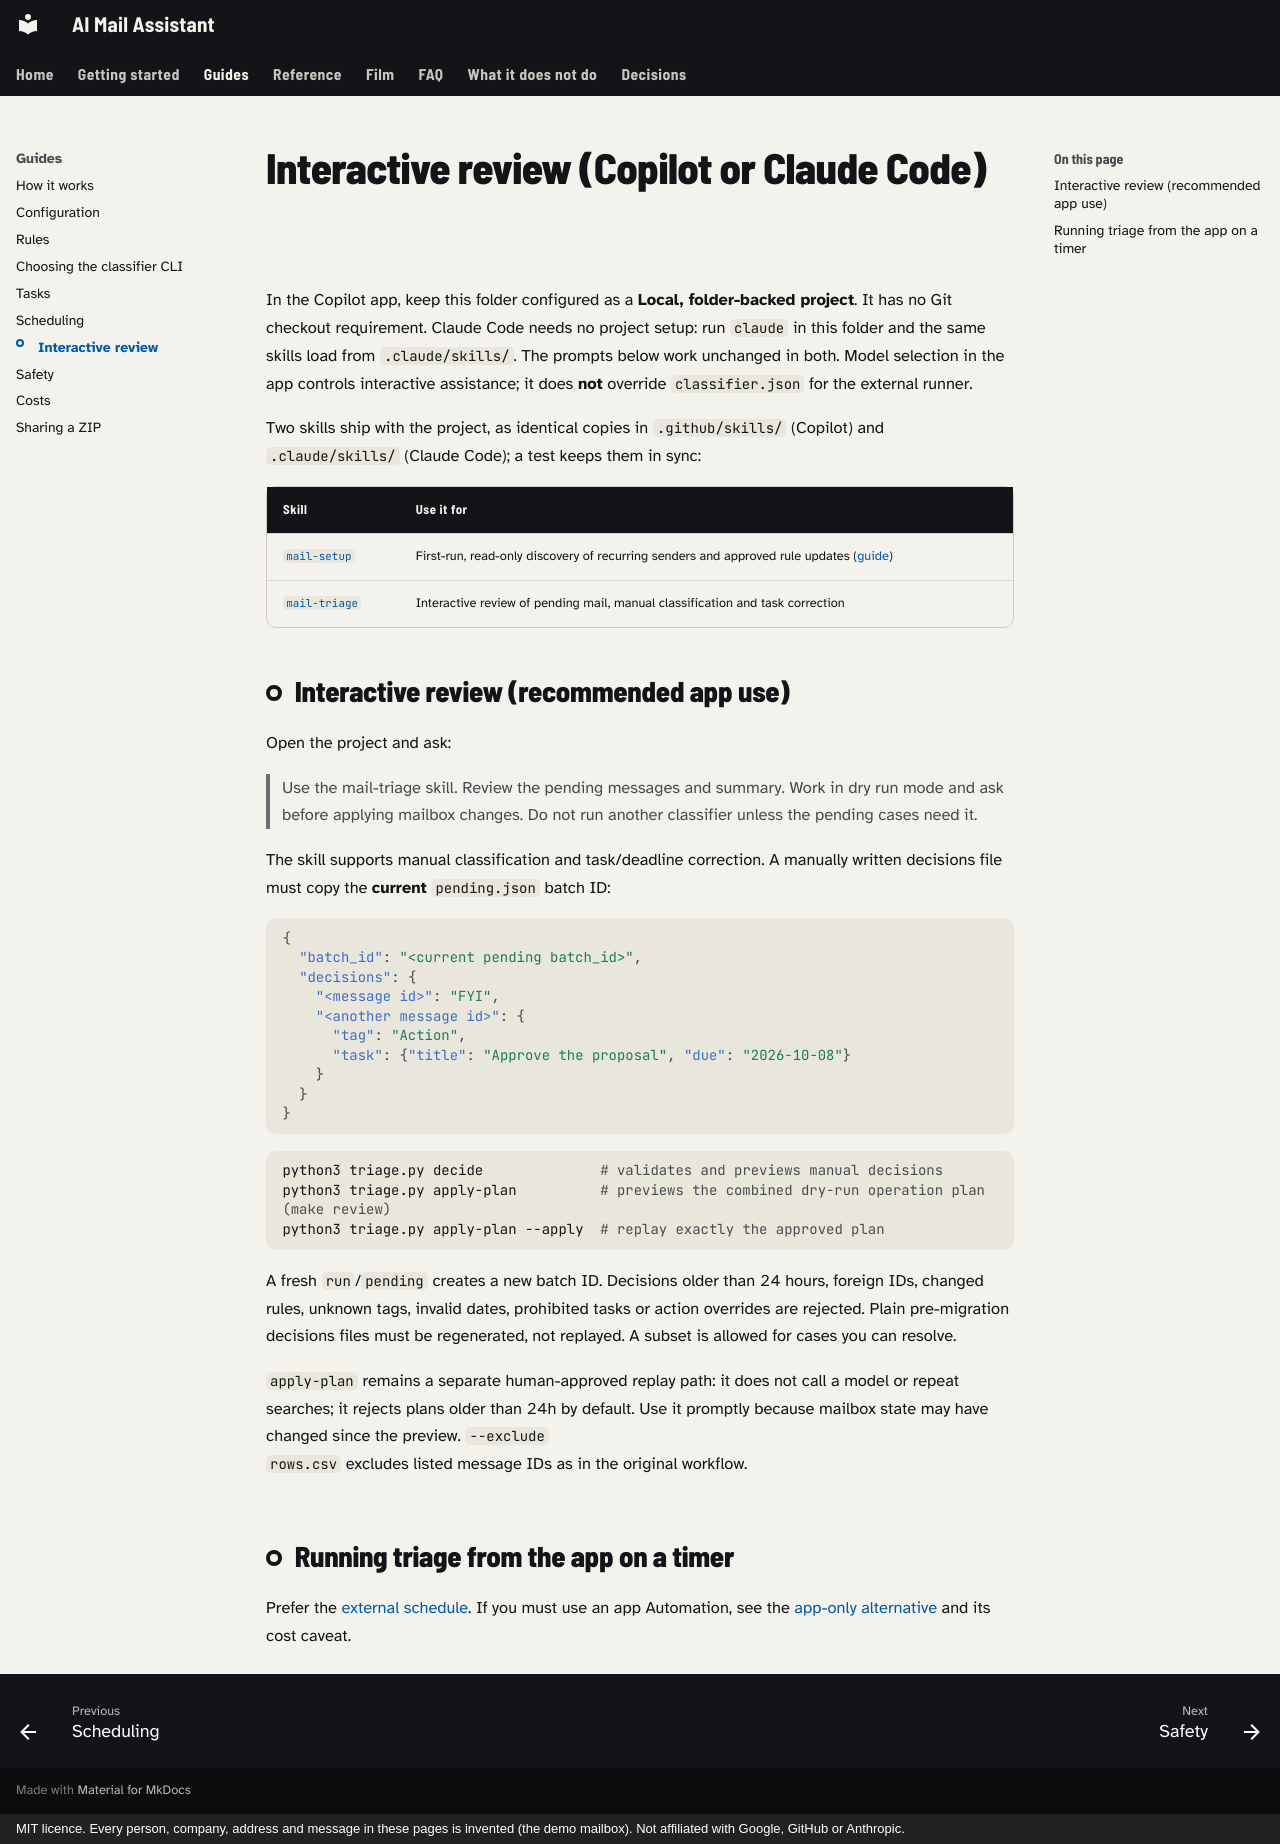

repository: mmornati/ai-email-assistant · page: interactive-review/index.html · generator: mkdocs · copyright: MIT licence. Every person, company, address and message in these pages is invented (the demo mailbox). Not affiliated with Google, GitHub or Anthropic.

# Interactive review (Copilot or Claude Code)

In the Copilot app, keep this folder configured as a **Local, folder-backed
project**. It has no Git checkout requirement. Claude Code needs no project setup:
run `claude` in this folder and the same skills load from `.claude/skills/`. The
prompts below work unchanged in both. Model selection in the app controls
interactive assistance; it does **not** override `classifier.json` for the
external runner.

Two skills ship with the project, as identical copies in `.github/skills/`
(Copilot) and `.claude/skills/` (Claude Code); a test keeps them in sync:

| Skill | Use it for |
| --- | --- |
| [`mail-setup`](https://github.com/mmornati/ai-email-assistant/blob/main/.github/skills/mail-setup/SKILL.md) | First-run, read-only discovery of recurring senders and approved rule updates ([guide](getting-started.md#4-personalize-your-rules-mail-setup)) |
| [`mail-triage`](https://github.com/mmornati/ai-email-assistant/blob/main/.github/skills/mail-triage/SKILL.md) | Interactive review of pending mail, manual classification and task correction |

## Interactive review (recommended app use)

Open the project and ask:

> Use the mail-triage skill. Review the pending messages and summary. Work in dry
> run mode and ask before applying mailbox changes. Do not run another classifier
> unless the pending cases need it.

The skill supports manual classification and task/deadline correction. A manually
written decisions file must copy the **current** `pending.json` batch ID:

```json
{
  "batch_id": "<current pending batch_id>",
  "decisions": {
    "<message id>": "FYI",
    "<another message id>": {
      "tag": "Action",
      "task": {"title": "Approve the proposal", "due": "2026-10-08"}
    }
  }
}
```

```bash
python3 triage.py decide              # validates and previews manual decisions
python3 triage.py apply-plan          # previews the combined dry-run operation plan (make review)
python3 triage.py apply-plan --apply  # replay exactly the approved plan
```

A fresh `run`/`pending` creates a new batch ID. Decisions older than 24 hours,
foreign IDs, changed rules, unknown tags, invalid dates, prohibited tasks or
action overrides are rejected. Plain pre-migration decisions files must be
regenerated, not replayed. A subset is allowed for cases you can resolve.

`apply-plan` remains a separate human-approved replay path: it does not call a
model or repeat searches; it rejects plans older than 24h by default. Use it
promptly because mailbox state may have changed since the preview. `--exclude
rows.csv` excludes listed message IDs as in the original workflow.

## Running triage from the app on a timer

Prefer the [external schedule](scheduling.md). If you must use an app
Automation, see the [app-only alternative](scheduling.md#app-only-automation-alternative)
and its cost caveat.
